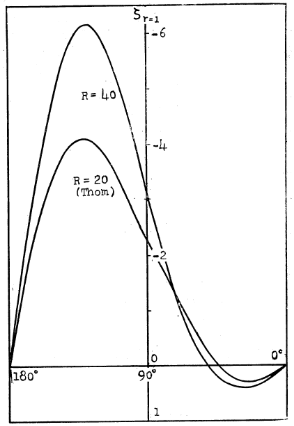

Values plotted in this chart, from the file beside it:
-0.056095, 0.0024388
4.562, 0.09697
8.062, 0.1909
15.23, 0.316
22.39, 0.3921
29.53, 0.4017
36.65, 0.3528
43.75, 0.2296
50.18, 0.03892
54.09, -0.1246
57.54, -0.2806
61.06, -0.4692
64.17, -0.6746
66.67, -0.8484
69.18, -1.044
71.53, -1.246
74.02, -1.465
75.77, -1.669
78.4, -1.937
81.62, -2.246
83.51, -2.441
86.07, -2.708
88.7, -2.96
90.75, -3.221
92.6, -3.443
94.51, -3.666
96.39, -3.893
98.28, -4.108
101.1, -4.435
102.7, -4.589
104.9, -4.805
107.4, -5.034
109.9, -5.254
112.5, -5.457
115.3, -5.672
118.8, -5.878
124, -6.094
130.8, -6.16
136.6, -6.004
140.6, -5.796
143.6, -5.577
145.9, -5.373
147.9, -5.158
149.9, -4.929
151.9, -4.678
154, -4.422
156, -4.153
158, -3.872
159.7, -3.637
161.1, -3.433
162.4, -3.234
163.9, -2.986
164.8, -2.794
165.9, -2.604
167.9, -2.346
169.2, -2.11
170.7, -1.843
172, -1.598
173.3, -1.299
175.1, -0.9776
176.2, -0.733
... 2 more rows
